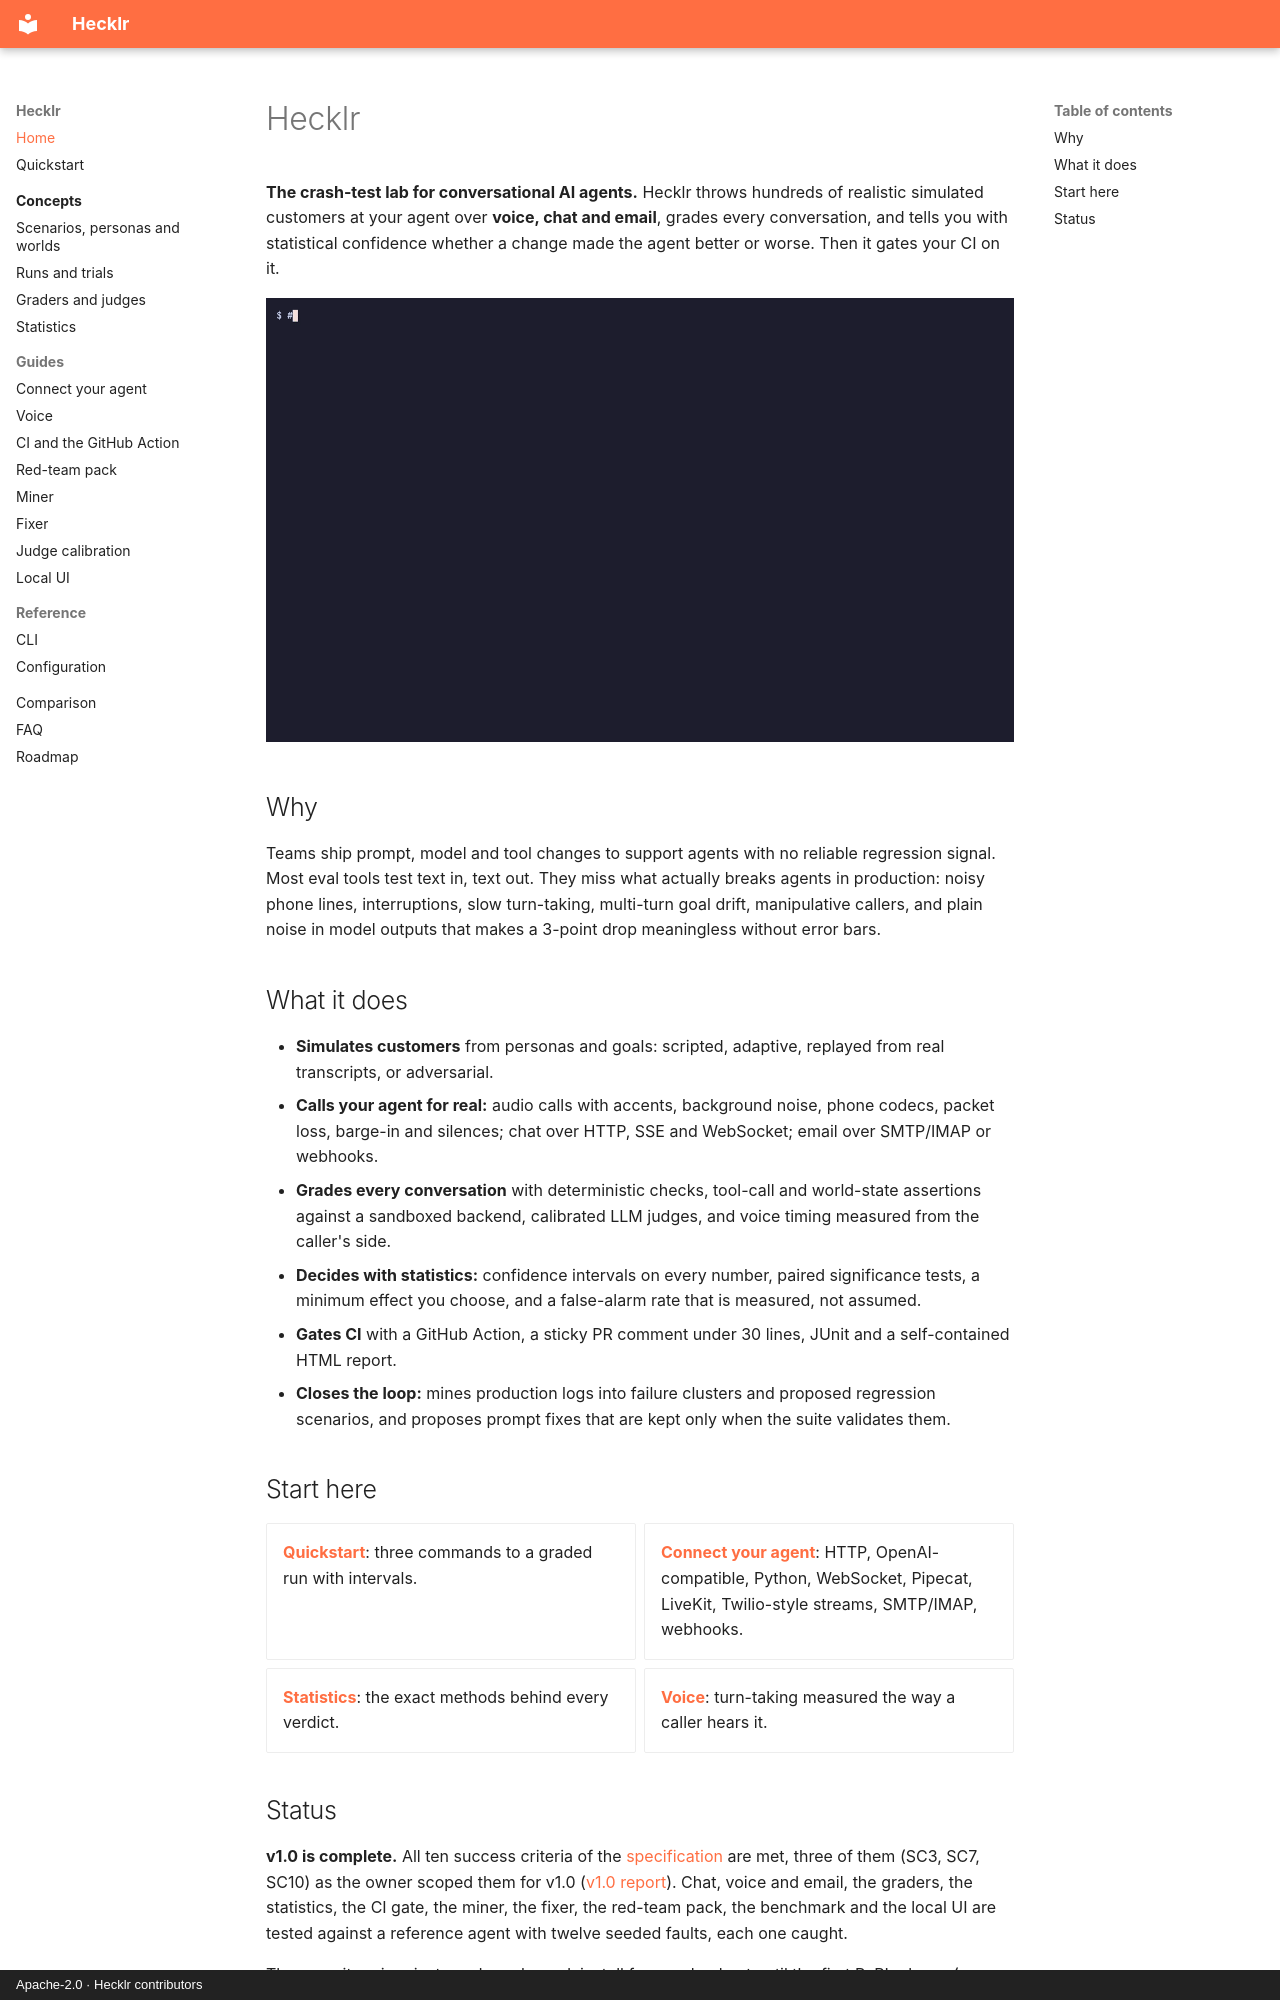

repository: ebenbaruk/hecklr · page: index.html · generator: mkdocs · copyright: Apache-2.0 · Hecklr contributors

# Hecklr

**The crash-test lab for conversational AI agents.** Hecklr throws hundreds of realistic simulated
customers at your agent over **voice, chat and email**, grades every conversation, and tells you
with statistical confidence whether a change made the agent better or worse. Then it gates your CI
on it.

![A one-line prompt edit, caught: hecklr gate reports a regression with its confidence interval and the scenarios that flipped](assets/demo.gif)

## Why

Teams ship prompt, model and tool changes to support agents with no reliable regression signal.
Most eval tools test text in, text out. They miss what actually breaks agents in production: noisy
phone lines, interruptions, slow turn-taking, multi-turn goal drift, manipulative callers, and
plain noise in model outputs that makes a 3-point drop meaningless without error bars.

## What it does

- **Simulates customers** from personas and goals: scripted, adaptive, replayed from real
  transcripts, or adversarial.
- **Calls your agent for real:** audio calls with accents, background noise, phone codecs,
  packet loss, barge-in and silences; chat over HTTP, SSE and WebSocket; email over SMTP/IMAP or
  webhooks.
- **Grades every conversation** with deterministic checks, tool-call and world-state assertions
  against a sandboxed backend, calibrated LLM judges, and voice timing measured from the caller's
  side.
- **Decides with statistics:** confidence intervals on every number, paired significance tests,
  a minimum effect you choose, and a false-alarm rate that is measured, not assumed.
- **Gates CI** with a GitHub Action, a sticky PR comment under 30 lines, JUnit and a
  self-contained HTML report.
- **Closes the loop:** mines production logs into failure clusters and proposed regression
  scenarios, and proposes prompt fixes that are kept only when the suite validates them.

## Start here

<div class="grid cards" markdown>

- **[Quickstart](quickstart.md)**: three commands to a graded run with intervals.
- **[Connect your agent](adapters.md)**: HTTP, OpenAI-compatible, Python, WebSocket, Pipecat,
  LiveKit, Twilio-style streams, SMTP/IMAP, webhooks.
- **[Statistics](concepts/statistics.md)**: the exact methods behind every verdict.
- **[Voice](guides/voice.md)**: turn-taking measured the way a caller hears it.

</div>
